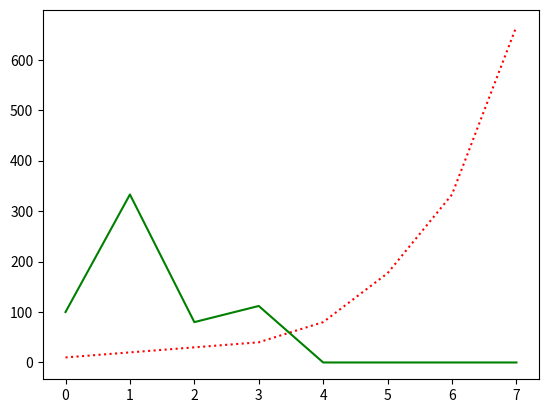

Source code (Python):

from matplotlib import pyplot as plt 


days = [0,1,2,3,4,5,6,7]

cash = [10,20,30,40,80,177,333,666]

caffeine = [100,333,80,112,0,0,0,0]

plt.plot(days, cash, linestyle = ':', color = 'red')

plt.plot(days, caffeine, color = 'green')

plt.show()